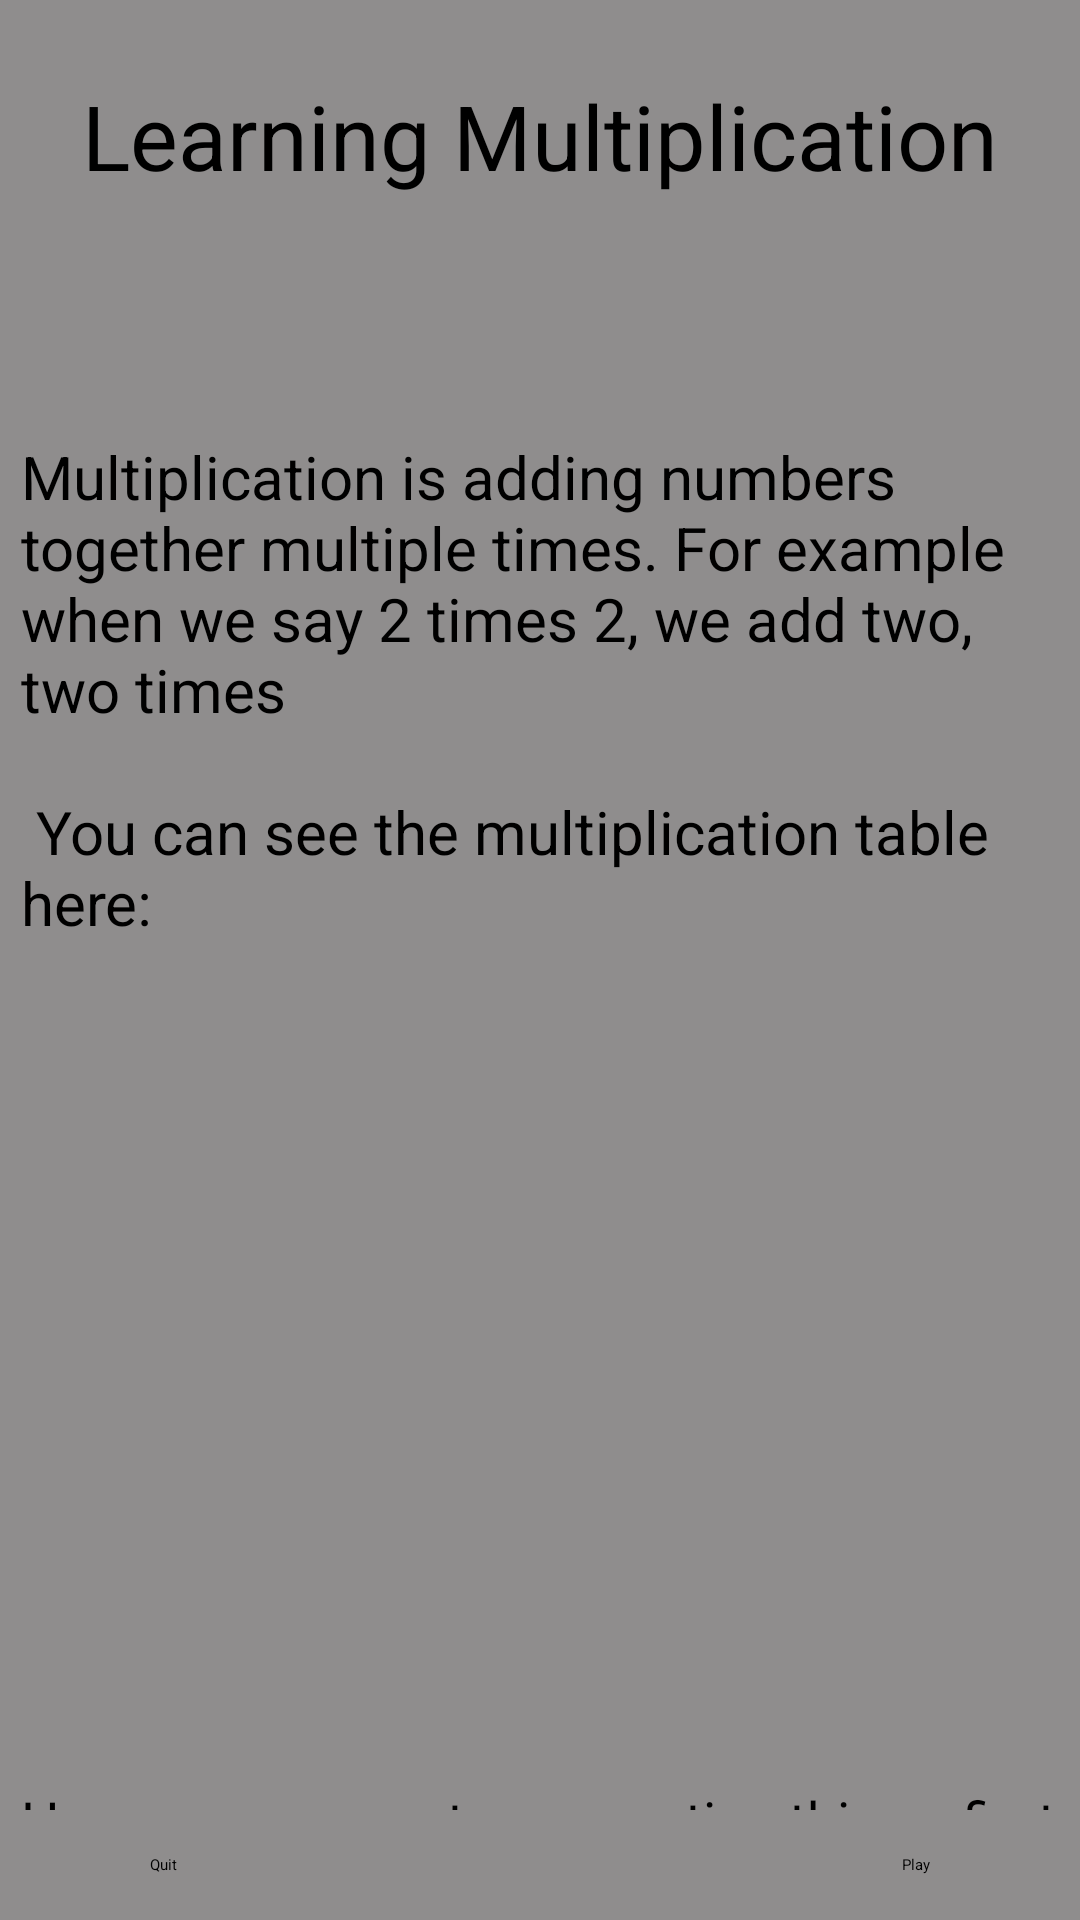

Reconstruct the res/layout file that produces this screen, plus the resources it refers to.
<!-- AndroidManifest.xml: application theme Theme.AdvancedProgrammingProject -->
<!-- res/layout/activity_multiplication_learn.xml -->
<?xml version="1.0" encoding="utf-8"?>
<androidx.constraintlayout.widget.ConstraintLayout xmlns:android="http://schemas.android.com/apk/res/android"
    xmlns:app="http://schemas.android.com/apk/res-auto"
    xmlns:tools="http://schemas.android.com/tools"
    android:id="@+id/main"
    android:layout_width="match_parent"
    android:layout_height="match_parent"
    android:background="#8F8D8D"
    tools:context=".MultiplicationLearn">

    <TextView
        android:id="@+id/multiplication_name"
        android:layout_width="wrap_content"
        android:layout_height="wrap_content"
        android:layout_marginStart="170dp"
        android:layout_marginTop="25dp"
        android:layout_marginEnd="170dp"
        android:text="@string/multip_learn"
        android:textSize="30sp"
        app:layout_constraintEnd_toEndOf="parent"
        app:layout_constraintStart_toStartOf="parent"
        app:layout_constraintTop_toTopOf="parent" />

    <ScrollView
        android:layout_width="397dp"
        android:layout_height="488dp"
        android:layout_marginStart="5dp"
        android:layout_marginTop="50dp"
        android:layout_marginEnd="5dp"
        app:layout_constraintEnd_toEndOf="parent"
        app:layout_constraintStart_toStartOf="parent"
        app:layout_constraintTop_toBottomOf="@+id/multiplication_name">

        <LinearLayout
            android:layout_width="match_parent"
            android:layout_height="wrap_content"
            android:orientation="vertical">

            <TextView
                android:id="@+id/multiplication_exp"
                android:layout_width="353dp"
                android:layout_height="179dp"
                android:layout_marginStart="25dp"
                android:layout_marginTop="30dp"
                android:layout_marginEnd="25dp"
                android:text="@string/multip_explanation1"
                android:textSize="20sp" />

            <Space
                android:layout_width="match_parent"
                android:layout_height="10sp" />

            <ImageView
                android:id="@+id/imageView4"
                android:layout_width="match_parent"
                android:layout_height="250dp"
                app:srcCompat="@drawable/multiplicationtable" />

            <Space
                android:layout_width="match_parent"
                android:layout_height="10sp" />

            <TextView
                android:id="@+id/multiplication_exp2"
                android:layout_width="353dp"
                android:layout_height="244dp"
                android:layout_marginStart="25dp"
                android:layout_marginTop="0dp"
                android:layout_marginEnd="25dp"
                android:text="@string/multip_explanation2"
                android:textSize="18sp" />

        </LinearLayout>
    </ScrollView>

    <Button
        android:id="@+id/multiplication_play"
        android:layout_width="wrap_content"
        android:layout_height="wrap_content"
        android:layout_marginEnd="50dp"
        android:layout_marginBottom="15dp"
        android:text="@string/multip_play"
        app:layout_constraintBottom_toBottomOf="parent"
        app:layout_constraintEnd_toEndOf="parent" />

    <Button
        android:id="@+id/multiplication_learn_quit"
        android:layout_width="wrap_content"
        android:layout_height="wrap_content"
        android:layout_marginStart="50dp"
        android:layout_marginBottom="15dp"
        android:text="@string/multip_learn_quit"
        app:layout_constraintBottom_toBottomOf="parent"
        app:layout_constraintStart_toStartOf="parent" />

</androidx.constraintlayout.widget.ConstraintLayout>
<!-- resources referenced by this layout -->
<resources>
  <!-- drawable multiplicationtable: png bitmap (drawable, 595444 bytes) -->
  <string name="multip_explanation1">
          Multiplication is adding numbers together multiple times. For example when we say 2 times 2, we add two, two times \n\n
          You can see the multiplication table here:
      </string>
  <string name="multip_explanation2">
          Here you can see two repeating things, first is when we change the places of the numbers: for example 4x5 and 5x4, they equal to same number! \n\n
          That\'s because of a property of multiplication.\n\n
          Also, adding anything zero times means we don\'t add anything at all!
      </string>
  <string name="multip_learn">Learning Multiplication</string>
  <string name="multip_learn_quit">Quit</string>
  <string name="multip_play">Play</string>
  <style name="Theme.AdvancedProgrammingProject" parent="Base.Theme.AdvancedProgrammingProject">
          
          <item name="android:navigationBarColor">@android:color/transparent</item>
          <item name="android:statusBarColor">@android:color/transparent</item>
          <item name="android:windowLightStatusBar">?attr/isLightTheme</item>
      </style>
</resources>
